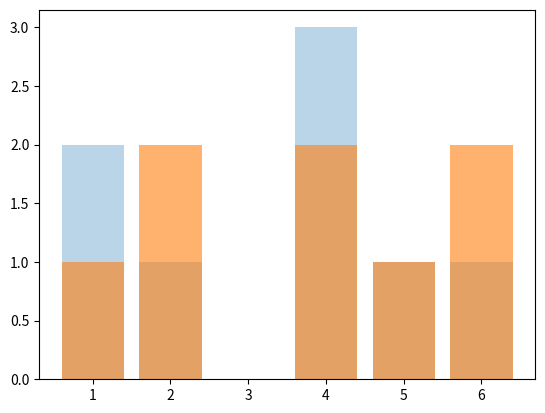

Generate this figure with matplotlib:
import numpy as np
import matplotlib.pyplot as plt

d = [1,1,2,4,4,4,5,6]
e = [2,1,2,4,6,4,5,6]
plt.bar(*np.unique(d, return_counts=True), alpha=0.3)
plt.bar(*np.unique(e, return_counts=True), alpha=0.6)
plt.show()
